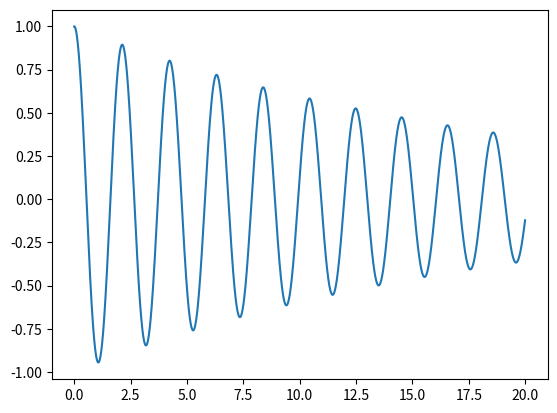

This chart was generated by the following Python code:
import numpy as np
from scipy.integrate import odeint
import matplotlib.pyplot as plt
t=np.arange(0,20,0.01)
def diff_func(z,t):
    s,omega=z
    ds_dt=omega
    domega_dt=-g*np.sin(s/l)-k/m*omega
    return ds_dt,domega_dt
m=10
k=1
l=1
g=9.81
s0=1
omega0=0.05
z0=s0,omega0
sol=odeint(diff_func,z0,t)
plt.plot(t,sol[:,0],label='маятник')
plt.legend
plt.show

